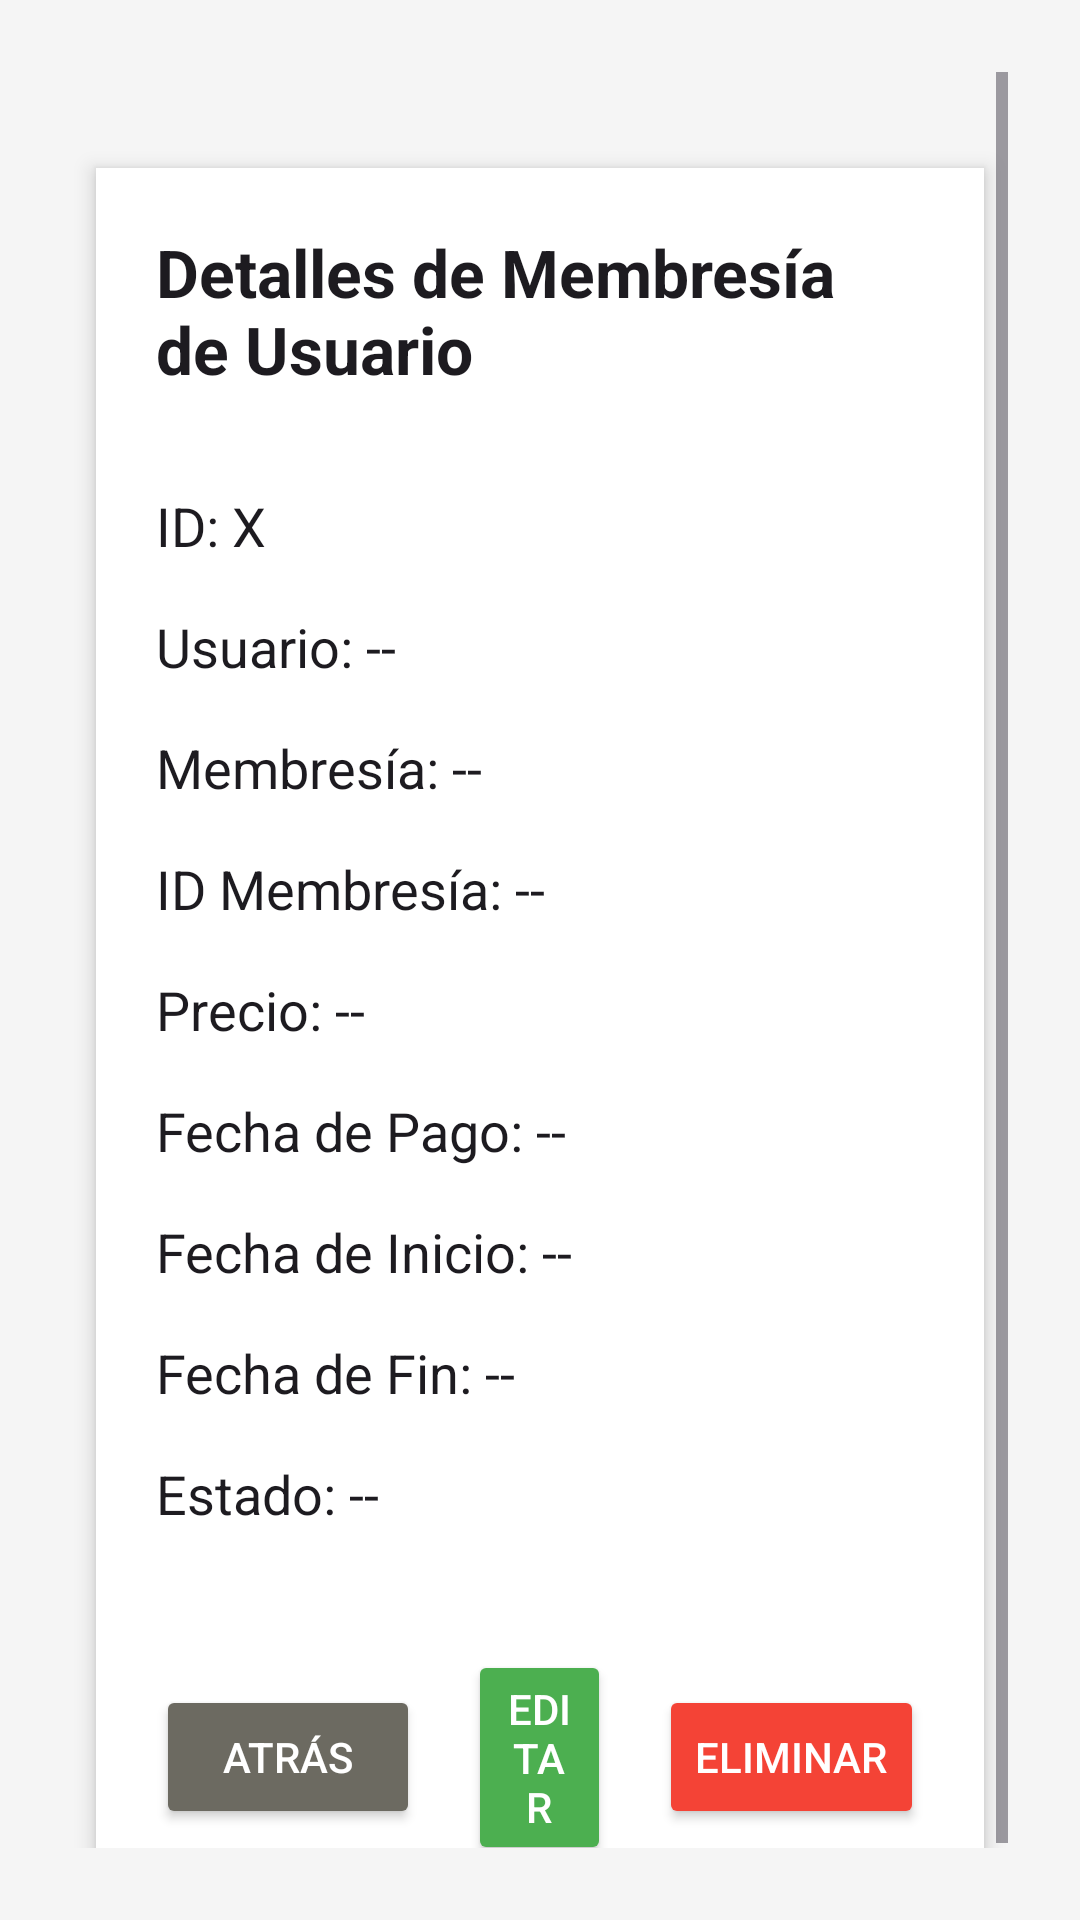

Produce the Android XML layout that renders to this screen, including the resource entries it uses.
<!-- AndroidManifest.xml: application theme Theme.TheRockMovilApi -->
<!-- res/layout/fragment_ver_membresiausuario.xml -->
<?xml version="1.0" encoding="utf-8"?>
<ScrollView
    xmlns:android="http://schemas.android.com/apk/res/android"
    android:layout_width="match_parent"
    android:layout_height="match_parent"
    android:padding="24dp"
    android:background="#F5F5F5">

    <LinearLayout
        android:layout_width="match_parent"
        android:layout_height="wrap_content"
        android:orientation="vertical"
        android:gravity="center_horizontal"
        android:background="@android:color/white"
        android:padding="20dp"
        android:elevation="4dp"
        android:layout_marginTop="32dp"
        android:layout_marginBottom="32dp"
        android:layout_marginHorizontal="8dp"
        android:clipToPadding="false">

        <TextView
            android:id="@+id/tvMembresiaUsuarioTitulo"
            android:layout_width="wrap_content"
            android:layout_height="wrap_content"
            android:text="Detalles de Membresía de Usuario"
            android:textAppearance="@android:style/TextAppearance.Large"
            android:textStyle="bold"
            android:layout_marginBottom="24dp" />

        <TextView
            android:id="@+id/tv_ver_membresiausuario_id"
            android:layout_width="match_parent"
            android:layout_height="wrap_content"
            android:text="ID: X"
            android:textAppearance="@android:style/TextAppearance.Medium"
            android:paddingVertical="8dp" />

        <TextView
            android:id="@+id/tv_ver_membresiausuario_usuario"
            android:layout_width="match_parent"
            android:layout_height="wrap_content"
            android:text="Usuario: --"
            android:textAppearance="@android:style/TextAppearance.Medium"
            android:paddingVertical="8dp" />

        <TextView
            android:id="@+id/tv_ver_membresiausuario_membresia"
            android:layout_width="match_parent"
            android:layout_height="wrap_content"
            android:text="Membresía: --"
            android:textAppearance="@android:style/TextAppearance.Medium"
            android:paddingVertical="8dp" />

        <TextView
            android:id="@+id/tv_ver_membresiausuario_membresiaid"
            android:layout_width="match_parent"
            android:layout_height="wrap_content"
            android:text="ID Membresía: --"
            android:textAppearance="@android:style/TextAppearance.Medium"
            android:paddingVertical="8dp" />

        <TextView
            android:id="@+id/tv_ver_membresiausuario_precio"
            android:layout_width="match_parent"
            android:layout_height="wrap_content"
            android:text="Precio: --"
            android:textAppearance="@android:style/TextAppearance.Medium"
            android:paddingVertical="8dp" />

        <TextView
            android:id="@+id/tv_ver_membresiausuario_fecha_pago"
            android:layout_width="match_parent"
            android:layout_height="wrap_content"
            android:text="Fecha de Pago: --"
            android:textAppearance="@android:style/TextAppearance.Medium"
            android:paddingVertical="8dp" />

        <TextView
            android:id="@+id/tv_ver_membresiausuario_fecha_inicio"
            android:layout_width="match_parent"
            android:layout_height="wrap_content"
            android:text="Fecha de Inicio: --"
            android:textAppearance="@android:style/TextAppearance.Medium"
            android:paddingVertical="8dp" />

        <TextView
            android:id="@+id/tv_ver_membresiausuario_fecha_fin"
            android:layout_width="match_parent"
            android:layout_height="wrap_content"
            android:text="Fecha de Fin: --"
            android:textAppearance="@android:style/TextAppearance.Medium"
            android:paddingVertical="8dp" />

        <TextView
            android:id="@+id/tv_ver_membresiausuario_estado"
            android:layout_width="match_parent"
            android:layout_height="wrap_content"
            android:text="Estado: --"
            android:textAppearance="@android:style/TextAppearance.Medium"
            android:paddingVertical="8dp" />

        <LinearLayout
            android:layout_width="match_parent"
            android:layout_height="wrap_content"
            android:orientation="horizontal"
            android:gravity="center"
            android:layout_marginTop="32dp">

            <Button
                android:id="@+id/btn_ver_membresiausuario_atras"
                android:layout_width="wrap_content"
                android:layout_height="wrap_content"
                android:text="Atrás"
                android:layout_marginEnd="16dp"
                android:backgroundTint="#6C6A61"
                android:textColor="#FFFFFF" />

            <Button
                android:id="@+id/btn_ver_membresiausuario_editar"
                android:layout_width="wrap_content"
                android:layout_height="wrap_content"
                android:layout_marginEnd="16dp"
                android:layout_weight="1"
                android:backgroundTint="#4CAF50"
                android:text="Editar"
                android:textColor="#FFFFFF" />

            <Button
                android:id="@+id/btn_ver_membresiausuario_eliminar"
                android:layout_width="wrap_content"
                android:layout_height="wrap_content"
                android:text="Eliminar"
                android:backgroundTint="#F44336"
                android:textColor="#FFFFFF" />
        </LinearLayout>
    </LinearLayout>
</ScrollView>
<!-- resources referenced by this layout -->
<resources>
  <style name="Theme.TheRockMovilApi" parent="Base.Theme.TheRockMovilApi" />
  <style name="Base.Theme.TheRockMovilApi" parent="Theme.Material3.DayNight.NoActionBar">
          
          
      </style>
</resources>
